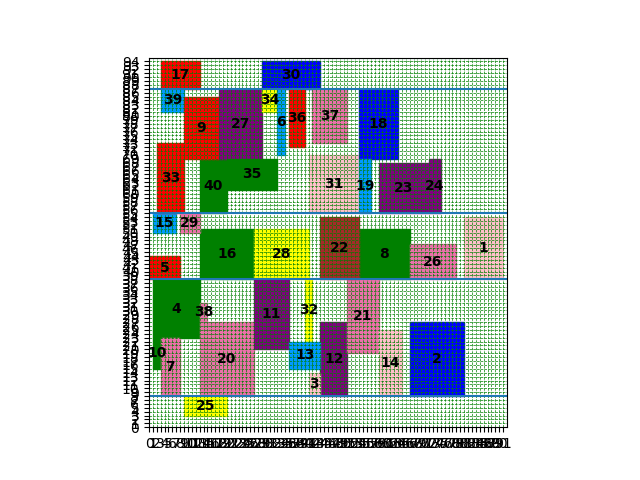

Values plotted in this chart, from the file beside it:
index, mooring time, starting berth position occupied
5, 0, 38
4, 1, 23
10, 1, 15
15, 1, 50
33, 2, 55
7, 3, 8
17, 3, 87
39, 3, 81
40, 13, 55
9, 9, 69
16, 13, 38
20, 13, 8
27, 18, 69
28, 27, 38
31, 41, 55
35, 20, 61
25, 9, 3
29, 8, 50
30, 29, 87
11, 27, 20
38, 13, 27
12, 44, 8
36, 36, 72
3, 41, 8
8, 54, 38
2, 67, 8
32, 40, 22
34, 29, 81
21, 51, 19
6, 33, 70
22, 44, 38
23, 59, 55
26, 67, 38
37, 42, 73
18, 54, 69
14, 59, 8
19, 54, 55
24, 72, 55
13, 36, 15
1, 81, 38
Cost, 3032
Time to process, 12.85
